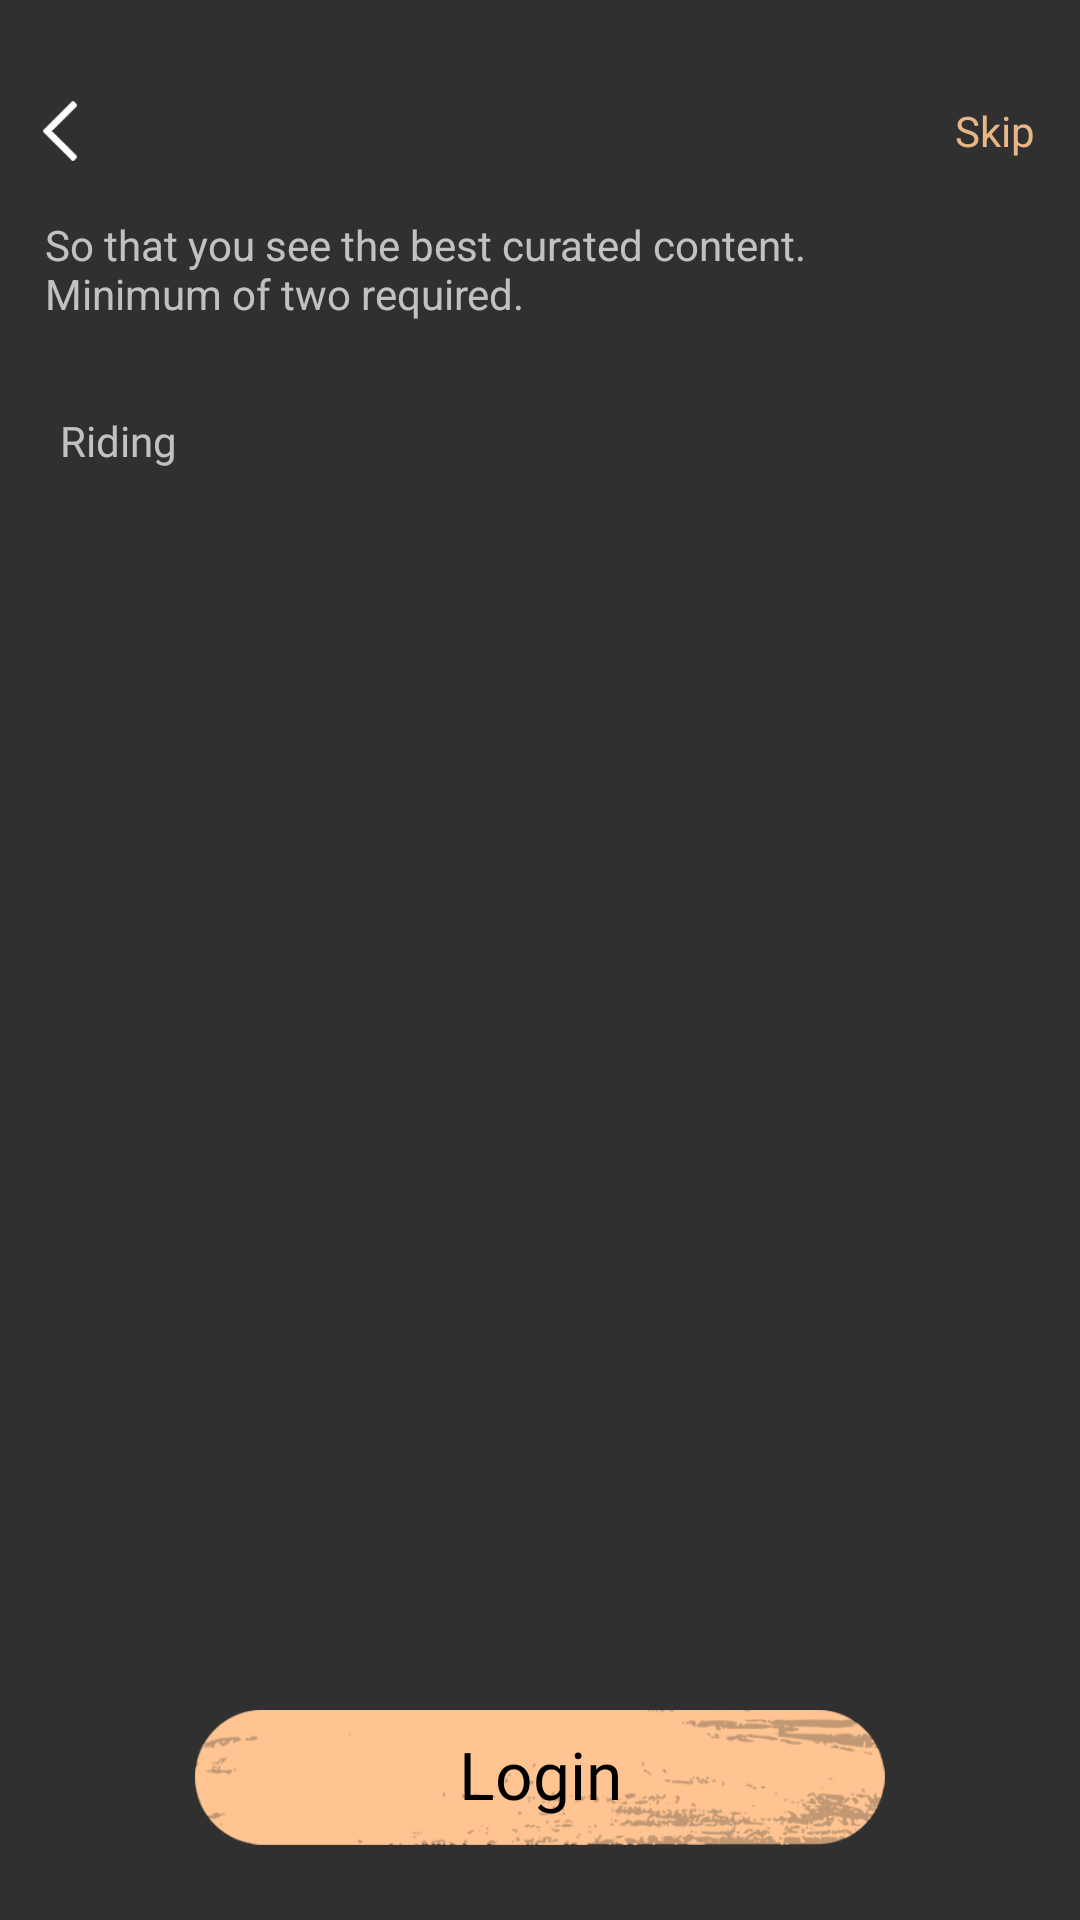

This screen was rendered from an Android layout file. Write that file and the resources it references.
<!-- AndroidManifest.xml: application theme Theme.AppCompat.NoActionBar -->
<!-- res/layout/activity_select_interest_acitvity.xml -->
<?xml version="1.0" encoding="utf-8"?>
<androidx.constraintlayout.widget.ConstraintLayout xmlns:android="http://schemas.android.com/apk/res/android"
    xmlns:app="http://schemas.android.com/apk/res-auto"
    xmlns:tools="http://schemas.android.com/tools"
    android:layout_width="match_parent"
    android:layout_height="match_parent"
    android:background="@drawable/background_image"
    tools:context=".views.SelectInterestActivity">

    
    <include
        android:id="@+id/select_interest_header"
        layout="@layout/common_header"
        android:layout_width="0dp"
        android:layout_height="wrap_content"
        app:layout_constraintEnd_toEndOf="parent"
        app:layout_constraintStart_toStartOf="parent"
        app:layout_constraintTop_toTopOf="parent" />

    
    <include
        android:id="@+id/button_layout"
        layout="@layout/common_button_layout"
        android:layout_width="match_parent"
        android:layout_height="wrap_content"
        app:layout_constraintBottom_toBottomOf="parent"
        app:layout_constraintEnd_toEndOf="parent"
        app:layout_constraintStart_toStartOf="parent" />

    <TextView
        android:id="@+id/subheading"
        android:layout_width="0dp"
        android:layout_height="wrap_content"
        android:layout_marginStart="@dimen/select_interest_subheading_margin"
        android:layout_marginTop="@dimen/select_interest_subheading_margin"
        android:text="@string/select_interest_subheading"
        android:textSize="@dimen/subheading_text_size"
        app:layout_constraintEnd_toEndOf="parent"
        app:layout_constraintStart_toStartOf="parent"
        app:layout_constraintTop_toBottomOf="@id/select_interest_header" />

    
    <ScrollView
        android:layout_width="0dp"
        android:layout_height="0dp"
        android:layout_marginTop="@dimen/frag_social_scrollview_mTop"
        android:orientation="vertical"
        android:scrollbars="none"
        android:layout_marginStart="@dimen/select_interest_recycler_mStartEnd"
        android:layout_marginEnd="@dimen/select_interest_recycler_mStartEnd"
        app:layout_constraintBottom_toTopOf="@id/button_layout"
        app:layout_constraintEnd_toEndOf="parent"
        app:layout_constraintStart_toStartOf="parent"
        app:layout_constraintTop_toBottomOf="@id/subheading">

        <androidx.constraintlayout.widget.ConstraintLayout
            android:layout_width="match_parent"
            android:layout_height="wrap_content">

            <TextView
                android:id="@+id/tv_riding"
                android:layout_width="wrap_content"
                android:layout_height="wrap_content"
                android:layout_marginTop="@dimen/select_interest_recycler_mTop"
                android:fontFamily="@font/sf_ui_display_regular"
                android:text="@string/riding"
                android:textSize="@dimen/subheading_text_size"
                app:layout_constraintStart_toStartOf="parent"
                app:layout_constraintTop_toTopOf="parent" />

            
            <androidx.recyclerview.widget.RecyclerView
                android:id="@+id/rv_select_interest"
                android:layout_width="0dp"
                android:layout_height="wrap_content"
                app:layout_constraintEnd_toEndOf="parent"
                app:layout_constraintStart_toStartOf="parent"
                app:layout_constraintTop_toBottomOf="@+id/tv_riding" />

            <TextView
                android:id="@+id/tv_activities"
                android:layout_width="wrap_content"
                android:layout_height="wrap_content"
                android:layout_marginTop="@dimen/select_interest_recycler_mTop"
                android:visibility="gone"
                android:fontFamily="@font/sf_ui_display_regular"
                android:text="@string/activities"
                android:textSize="@dimen/subheading_text_size"
                app:layout_constraintStart_toStartOf="parent"
                app:layout_constraintTop_toBottomOf="@id/rv_select_interest" />

            
            <androidx.recyclerview.widget.RecyclerView
                android:id="@+id/rv_select_activity"
                android:layout_width="0dp"
                android:layout_height="wrap_content"
                app:layout_constraintEnd_toEndOf="parent"
                app:layout_constraintStart_toStartOf="parent"
                app:layout_constraintTop_toBottomOf="@+id/tv_activities" />

        </androidx.constraintlayout.widget.ConstraintLayout>

    </ScrollView>

</androidx.constraintlayout.widget.ConstraintLayout>
<!-- res/layout/common_header.xml (included above) -->
<?xml version="1.0" encoding="utf-8"?>
<androidx.constraintlayout.widget.ConstraintLayout xmlns:android="http://schemas.android.com/apk/res/android"
    xmlns:app="http://schemas.android.com/apk/res-auto"
    android:layout_width="match_parent"
    android:layout_height="wrap_content"
    android:background="@android:color/transparent">

    <TextView
        android:id="@+id/tv_heading"
        android:layout_width="wrap_content"
        android:layout_height="wrap_content"
        android:layout_marginStart="@dimen/header_heading_mStart"
        android:layout_marginTop="@dimen/header_heading_mTop"
        android:fontFamily="@font/sf_ui_display_bold"
        android:textColor="@color/select_interest_heading_color"
        android:textSize="@dimen/select_interest_heading_size"
        app:layout_constraintStart_toEndOf="@id/iv_back"
        app:layout_constraintTop_toTopOf="parent" />

    <androidx.appcompat.widget.AppCompatImageView
        android:id="@+id/iv_back"
        android:layout_width="@dimen/header_back_size"
        android:layout_height="@dimen/header_back_size"
        android:layout_marginStart="@dimen/header_back_mStart"
        android:src="@drawable/back_arrow"
        app:layout_constraintBottom_toBottomOf="@id/tv_heading"
        app:layout_constraintStart_toStartOf="parent"
        app:layout_constraintTop_toTopOf="@id/tv_heading" />

    <TextView
        android:id="@+id/tv_skip"
        android:layout_width="wrap_content"
        android:layout_height="wrap_content"
        android:layout_marginEnd="@dimen/header_skip_mEnd"
        android:gravity="end"
        android:text="@string/skip"
        android:textColor="@color/select_interest_heading_color"
        android:textSize="@dimen/header_skip_size"
        app:layout_constraintBottom_toBottomOf="@id/tv_heading"
        app:layout_constraintEnd_toEndOf="parent"
        app:layout_constraintTop_toTopOf="@id/tv_heading" />

</androidx.constraintlayout.widget.ConstraintLayout>
<!-- res/layout/common_button_layout.xml (included above) -->
<?xml version="1.0" encoding="utf-8"?>
<androidx.constraintlayout.widget.ConstraintLayout xmlns:android="http://schemas.android.com/apk/res/android"
    xmlns:app="http://schemas.android.com/apk/res-auto"
    android:layout_width="match_parent"
    android:layout_height="wrap_content"
    android:background="@android:color/transparent">

    <TextView
        android:id="@+id/common_button_text"
        android:layout_width="match_parent"
        android:layout_height="@dimen/common_button_height"
        android:layout_marginHorizontal="@dimen/common_button_margin"
        android:layout_marginTop="@dimen/common_button_mTop"
        android:layout_marginBottom="@dimen/common_button_mTop"
        android:background="@drawable/login_button"
        android:fontFamily="@font/sf_ui_display_bold"
        android:gravity="center"
        android:includeFontPadding="false"
        android:text="@string/login"
        android:textColor="@color/common_button_text_color"
        android:textSize="@dimen/common_button_text_size"
        app:layout_constraintBottom_toBottomOf="parent"
        app:layout_constraintEnd_toEndOf="parent"
        app:layout_constraintStart_toStartOf="parent"
        app:layout_constraintTop_toTopOf="parent" />

</androidx.constraintlayout.widget.ConstraintLayout>
<!-- resources referenced by this layout -->
<resources>
  <color name="common_button_text_color">#000</color>
  <color name="select_interest_heading_color">#e8b586</color>
  <dimen name="common_button_height">45dp</dimen>
  <dimen name="common_button_mTop">25dp</dimen>
  <dimen name="common_button_margin">65dp</dimen>
  <dimen name="common_button_text_size">22sp</dimen>
  <dimen name="frag_social_scrollview_mTop">15dp</dimen>
  <dimen name="header_back_mStart">10dp</dimen>
  <dimen name="header_back_size">20dp</dimen>
  <dimen name="header_heading_mStart">20dp</dimen>
  <dimen name="header_heading_mTop">30dp</dimen>
  <dimen name="header_skip_mEnd">15dp</dimen>
  <dimen name="header_skip_size">14sp</dimen>
  <dimen name="select_interest_heading_size">20sp</dimen>
  <dimen name="select_interest_recycler_mStartEnd">20dp</dimen>
  <dimen name="select_interest_recycler_mTop">15dp</dimen>
  <dimen name="select_interest_subheading_margin">15dp</dimen>
  <dimen name="subheading_text_size">14sp</dimen>
  <!-- drawable back_arrow: png bitmap (drawable, 752 bytes) -->
  <!-- drawable login_button: png bitmap (drawable, 20003 bytes) -->
  <string name="activities">Activities</string>
  <string name="login">Login</string>
  <string name="riding">Riding</string>
  <string name="select_interest_subheading">So that you see the best curated content.\nMinimum of two required.</string>
  <string name="skip">Skip</string>
</resources>
